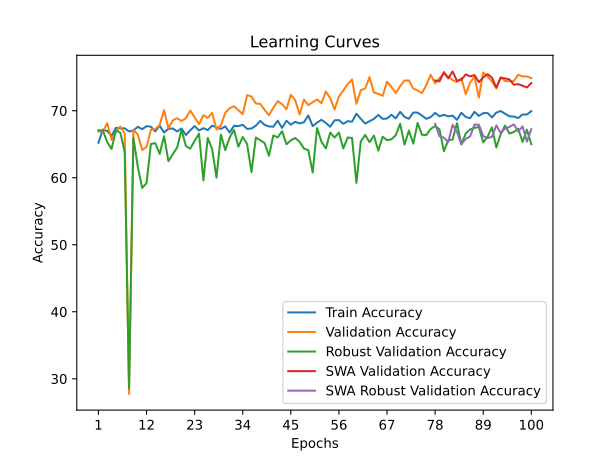

Data behind this chart, as committed beside it:
time; train_accuracy; train_loss; valid_accuracy; valid_loss; valid_accuracy_robust; valid_accuracy_swa; valid_accuracy_robust_swa
11,9024; 65,2168; 1,6356; 66,8828; 1,2050; 67,0690; 66,8828; 67,0690
25,5514; 67,1791; 1,5261; 66,8828; 1,0200; 67,0690; 66,8828; 67,0690
39,9903; 66,9666; 1,5149; 68,1297; 0,9987; 65,3276; 68,1297; 65,3276
53,9440; 66,2417; 1,5199; 65,6359; 1,0481; 64,2931; 65,6359; 64,2931
67,4043; 67,4416; 1,5010; 66,8828; 1,0129; 67,0690; 66,8828; 67,0690
82,4184; 67,3541; 1,4987; 67,6309; 0,9338; 66,7241; 67,6309; 66,7241
96,2531; 67,3791; 1,4980; 66,6334; 0,9562; 63,8793; 66,6334; 63,8793
109,8597; 66,8916; 1,4852; 27,7307; 2,6469; 28,6034; 27,7307; 28,6034
123,1141; 67,0541; 1,4842; 67,1820; 0,9148; 65,9828; 67,1820; 65,9828
137,3822; 67,5916; 1,4790; 66,4339; 1,0079; 61,6034; 66,4339; 61,6034
151,0155; 67,2416; 1,4888; 64,1397; 1,0430; 58,4828; 64,1397; 58,4828
164,5113; 67,6915; 1,4703; 64,5885; 0,9815; 59,1897; 64,5885; 59,1897
178,1029; 67,6165; 1,4803; 67,1820; 0,8856; 65,0345; 67,1820; 65,0345
192,0070; 66,9041; 1,4835; 67,2319; 0,9079; 65,1552; 67,2319; 65,1552
206,1110; 67,7790; 1,4739; 67,8803; 0,9042; 63,5517; 67,8803; 63,5517
221,5712; 66,7417; 1,4806; 70,0748; 0,8578; 66,2069; 70,0748; 66,2069
235,2995; 67,3041; 1,4622; 67,3815; 0,9121; 62,4655; 67,3815; 62,4655
250,3936; 67,3416; 1,4776; 68,5786; 0,8861; 63,5172; 68,5786; 63,5172
265,1608; 66,9041; 1,4644; 68,8778; 0,9278; 64,5000; 68,8778; 64,5000
279,2539; 67,3416; 1,4693; 68,4788; 0,9109; 67,1552; 68,4788; 67,1552
293,4548; 66,3792; 1,4763; 68,8778; 0,9020; 64,7241; 68,8778; 64,7241
307,1383; 67,0791; 1,4717; 70,0249; 0,8610; 64,3276; 70,0249; 64,3276
320,0014; 67,7040; 1,4635; 69,0274; 0,8694; 65,5172; 69,0274; 65,5172
332,5869; 67,0416; 1,4615; 67,9800; 0,9082; 66,5690; 67,9800; 66,5690
346,1119; 67,3916; 1,4558; 69,3267; 0,8789; 59,5862; 69,3267; 59,5862
358,7546; 67,1041; 1,4657; 68,9277; 0,8815; 65,9310; 68,9277; 65,9310
372,2986; 67,7790; 1,4418; 69,6758; 0,8560; 64,2931; 69,6758; 64,2931
386,8122; 67,5041; 1,4719; 67,1820; 0,9958; 60,0172; 67,1820; 60,0172
402,2445; 67,2791; 1,4600; 67,7805; 0,9133; 66,4310; 67,7805; 66,4310
416,9499; 67,6665; 1,4490; 69,6758; 0,8304; 64,1207; 69,6758; 64,1207
431,9206; 66,7417; 1,4678; 70,3741; 0,8633; 65,9828; 70,3741; 65,9828
445,9946; 67,7540; 1,4559; 70,6733; 0,8118; 67,1379; 70,6733; 67,1379
460,6890; 67,7040; 1,4436; 70,0748; 0,8348; 64,6379; 70,0748; 64,6379
475,7929; 67,8915; 1,4551; 69,4763; 0,8813; 66,0862; 69,4763; 66,0862
490,5336; 67,2916; 1,4673; 72,3192; 0,8049; 65,0345; 72,3192; 65,0345
505,3881; 67,3416; 1,4601; 72,1197; 0,8176; 60,8276; 72,1197; 60,8276
520,5589; 67,7665; 1,4572; 71,0723; 0,8139; 66,0000; 71,0723; 66,0000
535,1474; 68,4914; 1,4401; 71,0224; 0,7946; 65,6034; 71,0224; 65,6034
550,0532; 67,8790; 1,4418; 70,1247; 0,8384; 65,1724; 70,1247; 65,1724
565,5858; 67,6540; 1,4445; 69,3267; 0,8149; 63,2759; 69,3267; 63,2759
580,6878; 67,6040; 1,4427; 70,4239; 0,8436; 66,3103; 70,4239; 66,3103
595,7255; 68,5164; 1,4415; 71,4214; 0,8214; 66,0172; 71,4214; 66,0172
610,5722; 67,4291; 1,4635; 70,9726; 0,7970; 66,9310; 70,9726; 66,9310
625,8265; 68,5039; 1,4563; 70,2244; 0,8132; 65,0000; 70,2244; 65,0000
640,7601; 67,9165; 1,4458; 72,3691; 0,7893; 65,5862; 72,3691; 65,5862
655,1023; 68,3415; 1,4464; 71,5711; 0,8262; 65,9310; 71,5711; 65,9310
669,8451; 68,1040; 1,4355; 69,4264; 0,8522; 65,3621; 69,4264; 65,3621
684,5051; 68,2790; 1,4399; 71,6708; 0,7908; 64,3448; 71,6708; 64,3448
699,2791; 69,2913; 1,4274; 70,8229; 0,8536; 64,1034; 70,8229; 64,1034
714,1342; 67,6915; 1,4378; 71,2718; 0,8183; 60,7586; 71,2718; 60,7586
729,0878; 68,2165; 1,4391; 71,6708; 0,7865; 67,4138; 71,6708; 67,4138
743,9840; 68,6414; 1,4368; 71,1222; 0,8200; 65,3793; 71,1222; 65,3793
758,8522; 68,1790; 1,4262; 72,8678; 0,7516; 64,3621; 72,8678; 64,3621
773,8222; 67,6040; 1,4374; 71,8703; 0,8030; 66,7414; 71,8703; 66,7414
788,1358; 68,5664; 1,4346; 70,1746; 0,8327; 66,0000; 70,1746; 66,0000
802,4104; 68,6039; 1,4282; 72,1197; 0,7919; 66,7414; 72,1197; 66,7414
815,2453; 68,0415; 1,4384; 73,0175; 0,7648; 64,3621; 73,0175; 64,3621
827,4628; 68,4414; 1,4341; 73,9651; 0,7482; 66,0000; 73,9651; 66,0000
841,1637; 68,3540; 1,4372; 74,6633; 0,7352; 65,9310; 74,6633; 65,9310
854,3497; 69,5538; 1,4207; 71,0224; 0,8706; 59,2241; 71,0224; 59,2241
... 40 more rows
